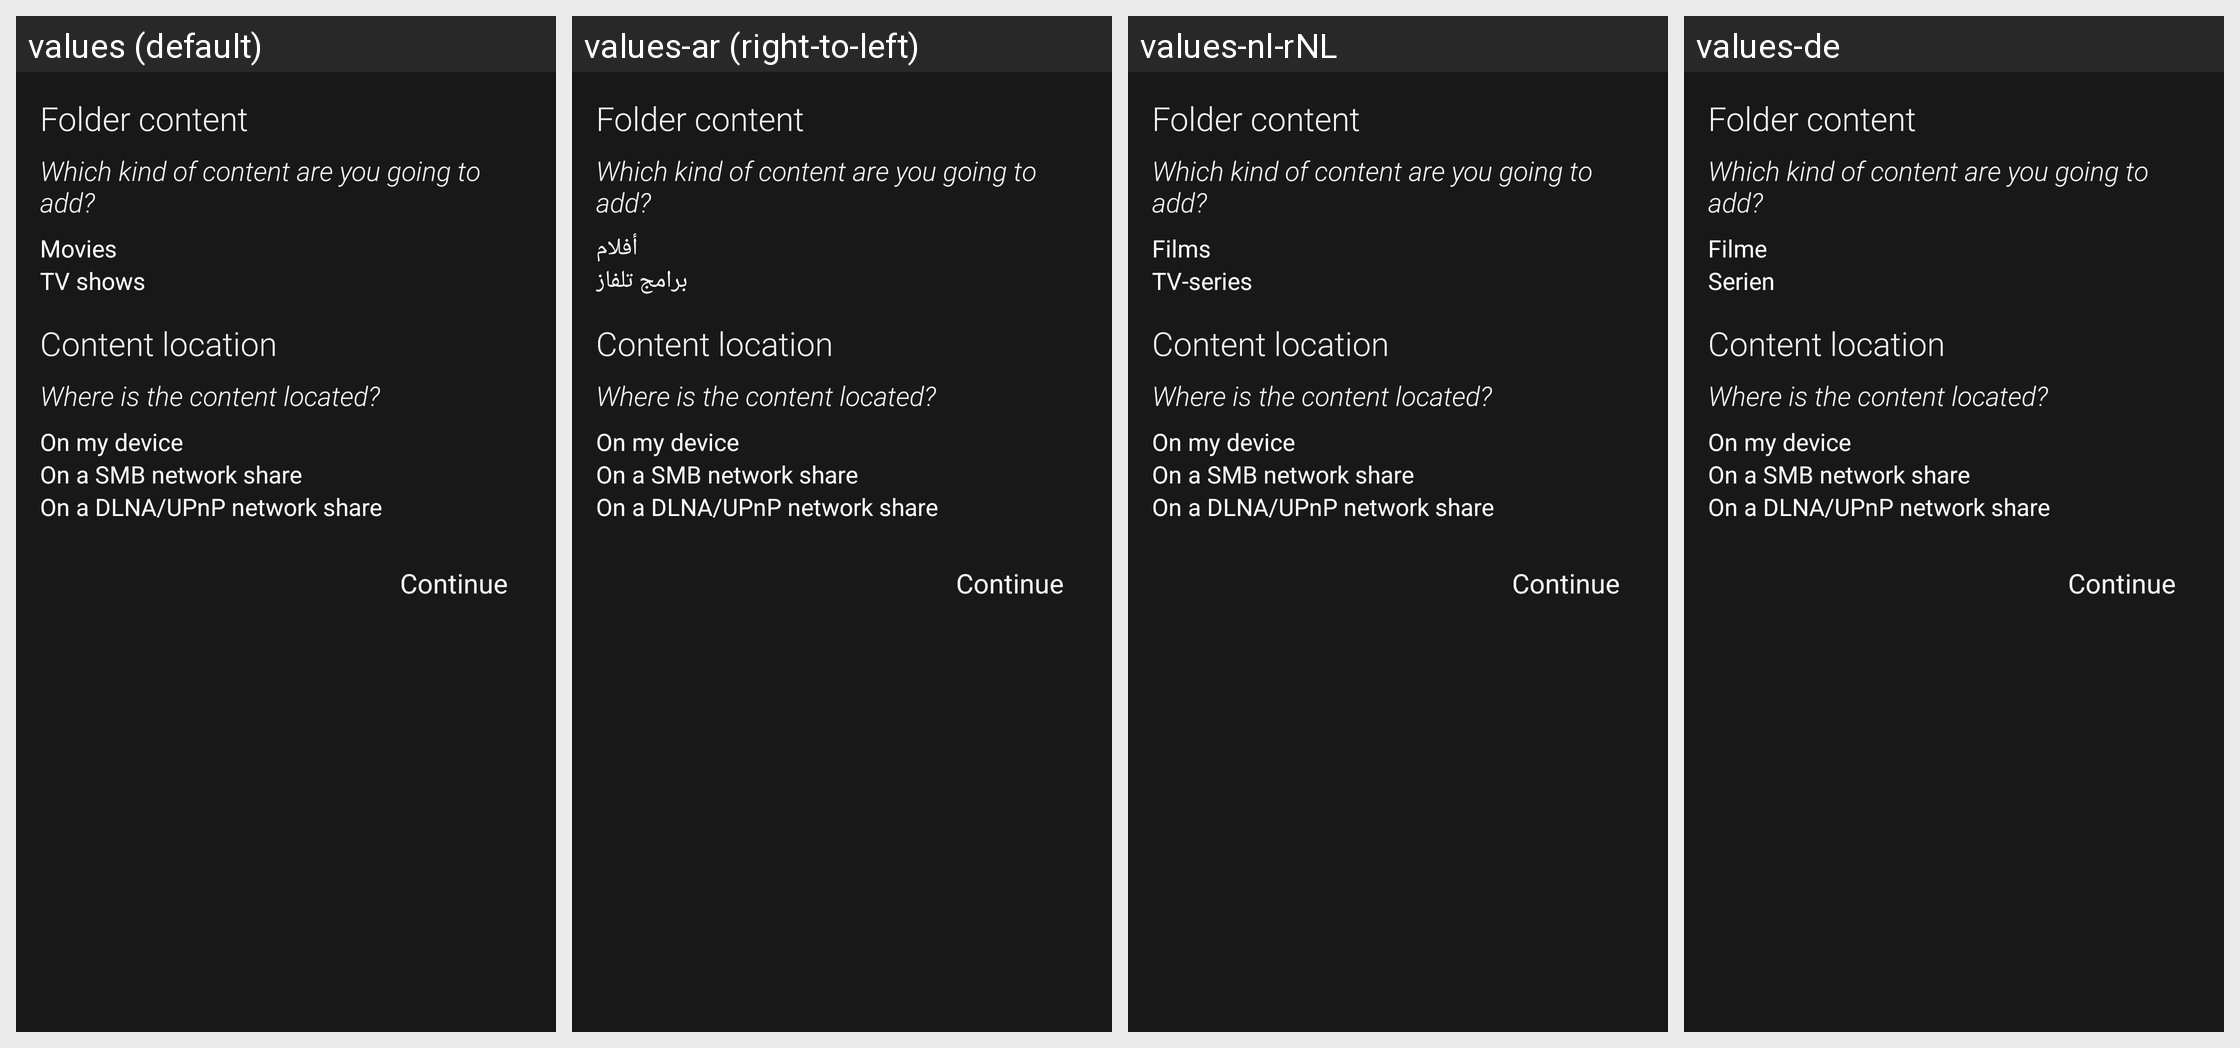

Locale-by-locale string values for the Android screen shown in this grid:
Android screen res/layout/add_file_source.xml rendered under 4 locales, left to right: values (default), values-ar (right-to-left), values-nl-rNL, values-de. Device: Nexus 5 (rendered at 1080×1920; each locale shown at half size, 540×960, under a caption strip naming it); theme Mizuu.Theme.
Other locales in the repository, not shown: values-cs, values-da, values-es, values-fi, values-fr, values-he, values-hr, values-hu, values-it, values-pl, values-pt, values-ro, values-sv, values-tr.
Strings drawn on this screen, with the default value and each locale's value (text and hints the layout hard-codes, and strings that could not be matched under every locale, appear in the picture but are not listed):

folderContent
  values: Folder content
  values-ar: Folder content  [not translated; the default value is used]
  values-nl-rNL: Folder content  [not translated; the default value is used]
  values-de: Folder content  [not translated; the default value is used]

contentTypeDescription
  values: Which kind of content are you going to add?
  values-ar: Which kind of content are you going to add?  [not translated; the default value is used]
  values-nl-rNL: Which kind of content are you going to add?  [not translated; the default value is used]
  values-de: Which kind of content are you going to add?  [not translated; the default value is used]

chooserMovies
  values: Movies
  values-ar: أفلام
  values-nl-rNL: Films
  values-de: Filme

chooserTVShows
  values: TV shows
  values-ar: برامج تلفاز
  values-nl-rNL: TV-series
  values-de: Serien

contentLocation
  values: Content location
  values-ar: Content location  [not translated; the default value is used]
  values-nl-rNL: Content location  [not translated; the default value is used]
  values-de: Content location  [not translated; the default value is used]

contentLocationDescription
  values: Where is the content located?
  values-ar: Where is the content located?  [not translated; the default value is used]
  values-nl-rNL: Where is the content located?  [not translated; the default value is used]
  values-de: Where is the content located?  [not translated; the default value is used]

contentLocationDevice
  values: On my device
  values-ar: On my device  [not translated; the default value is used]
  values-nl-rNL: On my device  [not translated; the default value is used]
  values-de: On my device  [not translated; the default value is used]

contentLocationSMB
  values: On a SMB network share
  values-ar: On a SMB network share  [not translated; the default value is used]
  values-nl-rNL: On a SMB network share  [not translated; the default value is used]
  values-de: On a SMB network share  [not translated; the default value is used]

contentLocationUPnP
  values: On a DLNA/UPnP network share
  values-ar: On a DLNA/UPnP network share  [not translated; the default value is used]
  values-nl-rNL: On a DLNA/UPnP network share  [not translated; the default value is used]
  values-de: On a DLNA/UPnP network share  [not translated; the default value is used]

continueString
  values: Continue
  values-ar: Continue  [not translated; the default value is used]
  values-nl-rNL: Continue  [not translated; the default value is used]
  values-de: Continue  [not translated; the default value is used]
